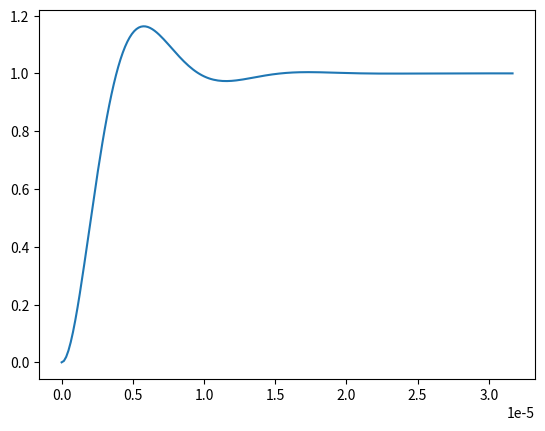

Here is the Python script that generated this plot:
# -*- coding: utf-8 -*-
"""
[ Describe here what this script / module does ]

@author: Adrian Schlatter
"""

import numpy as np
import scipy.signal as ss
from scipy.linalg import expm


class ApproximationError(Exception):
    pass


class CT_System():
    """
    Describes a continuous-time system with dynamics described by ordinary
    differential equations.

        s:          Internal state (vector) of the system
        s0:         Initial state of the system
        u:          External input (vector)

        f(t, s, u): Dynamics of the system (ds/dt = f(t, s, u))
        s0:         Initial state
        c(s):       Function that maps state s to output y = c(s) + d(u)
        d(u):       Function describing direct term y = c(s) + d(u)

    It is solved by simply calling it with an argument t. t is
    either a float or array-like. In the latter case, the system is solved for
    all the times t in the array.
    """

    def __init__(self, f, s0, c, d):
        pass

    def __call__(self, t):
        pass

    def steadyStates(self, u0, t):
        """Returns a list of tuples (s_i, stability_i) with:

        - s_i:          A steady-state at time t, i.e. f(t, s_i, u0) = 0
        - stability_i:  True if this steady-state is stable, false otherwise
        """
        pass

    def observable(self, t):
        """Returns whether the system is observable at time t (i.e. its
        internal state is determinable from inputs u and outputs y)."""

        pass

    def reachable(self, t):
        """Returns whether the system is reachable at time t (i.e. all states
        are reachable by providing an appropriate input u(t))."""

        pass

    def tangentLTI(self, s0, u0, t):
        """
        Approximates the OrdinarySystem at time t near state s0 and input u0
        by an LTISystem (linear, time-invariant system).
        Raises ApproximationError if the system can not be linearized.
        """

        pass


class CT_LTI_System(CT_System):
    """Linear, time-invariant system"""

    def __init__(self, A, B, C, D, x0=None):
        self._A, self._B, self._C, self._D = A, B, C, D
        if x0 is None:
            self.x = np.matrix(np.zeros((A.shape[0], 1)))
        else:
            self.x = x0

    @property
    def order(self):
        """The order of the system"""
        return(self._A.shape[0])

    @property
    def links(self):
        """Number of inputs and outputs"""
        return(D.shape)

    @property
    def eigenValues(self):
        """Eigenvalues of the state matrix"""
        return(np.linalg.eigvals(self._A))

    @property
    def stable(self):
        return(np.all(self.eigenValues.real < 0))

    @property
    def Wo(self):
        """Observability matrix"""
        W = np.matrix(np.zeros((0, C.shape[1])))
        for n in range(self.order):
            W = np.vstack((W, C*A**n))
        return(W)

    @property
    def Wr(self):
        """Reachability matrix"""
        W = np.matrix(np.zeros((B.shape[0], 0)))
        for n in range(self.order):
            W = np.hstack((W, A**n*B))
        return(W)

    @property
    def reachable(self):
        """Returns True if the system is reachable."""
        return(np.linalg.matrix_rank(self.Wr) == self.order)

    @property
    def observable(self):
        """Returns True if the system is observable."""
        return(np.linalg.matrix_rank(self.Wo) == self.order)

    def _tResponse(self):
        """Automatically determines appropriate time axis for step- and
        impulse-response plotting"""

        tau = np.abs(1. / self.eigenValues.real)
        f = self.eigenValues.imag / (2 * np.pi)
        period = np.abs(1. / f[f != 0])
        timescales = np.concatenate([tau, period])
        dt = timescales.min() / 20.
        T = tau.max() * 10.
        return(np.arange(0., T, dt))

    def stepResponse(self, t=None):
        """
        Step Response
        +++++++++++++

        Returns (t, ystep), where

            ystep :  Step response
            t     :  Corresponding array of times

        t is either provided as an argument to this function or determined
        automatically.
        """

        if t is None:
            t = self._tResponse()

        A, B, C, D = self._A, self._B, self._C, self._D
        steady = D - C * A.I * B
        y = [C * A.I * expm(A * ti) * B + steady for ti in t]
        return((t, np.array(y).reshape(-1, self.links[1])))

    def impulseResponse(self, t=None):
        """
        Impulse Response
        +++++++++++++

        Returns (t, yimpulse), where

            yimpulse :  Impulse response (*without* direct term D)
            t        :  Corresponding array of times

        t is either provided as an argument to this function or determined
        automatically.
        """

        if t is None:
            t = self._tResponse()

        A, B, C = self._A, self._B, self._C
        y = [C * expm(A * ti) * B for ti in t]
        return((t, np.array(y).reshape(-1, self.links[1])))

    def freqResponse(self, t=None):
        """Frequency response"""
        # see Feedback System, page 153
        pass

    @property
    def tf(self):
        """Transfer-function representation (b, a) of the system. Returns
        numerator (b) and denominator (a) coefficients."""
        pass

    @property
    def Thetaphi(self):
        pass

    @property
    def gpz(self):
        """Gain, Pole, Zero representation of the system"""
        pass


def Thetaphi(b, a):
    """Translate filter-coefficient arrays b and a to Theta, phi
    representation:

    phi(B)*y_t = Theta(B)*x_t

    Theta, phi = Thetaphi(b, a) are the coefficient of the back-shift-operator
    polynomials (index i belongs to B^i)"""

    phi = np.array(a)
    if len(phi) > 1:
        phi[1:] = -phi[1:]
    Theta = np.array(b)
    return [Theta, phi]


def ba(Theta, phi):
    """Translate backshift-operator polynomials Theta and phi to filter
    coefficient array b, a.

    a[0]*y[t] = a[1]*y[t-1] + ... + a[n]*y[t-n] + b[0]*x[t] + ... + b[m]*x[t-m]
    """
    # XXX these b and a are not compatible with scipy.lfilter. Appararently,
    # scipy.lfilter  expects Theta and phi

    # Thetaphi() is its own inverse:
    return(Thetaphi(Theta, phi))


def differenceEquation(b, a):
    """Takes filter coefficient arrays b and a and returns string with
    difference equation using powers of B, where B the backshift operator."""

    Theta, phi = Thetaphi(b, a)
    s = '('
    for i in range(len(phi)):
        s += '%.2f B^%d+' % (phi[i], i)
    s = s[:-1] + ')*y_t = ('
    for i in range(len(Theta)):
        s += '%.2f B^%d+' % (Theta[i], i)
    s = s[:-1]+')*x_t'
    return s


class DT_LTV_System():
    """Implements the discrete linear, time-variant system with input vector
    u[t], internal state vector x[t], and output vector y[t]:

        x[t+1] = A[t]*x[t] + B[t]*u[t]
        y[t]   = C*x[t] + D*u[t]

    where
        A[t]: state matrices
        B[t]: input matrices
        C[t]: output matrices
        D[t]: feedthrough matrices

    The system is initialized with state vector x[0] = X0.
    """

    def __init__(self, At, Bt, Ct, Dt, X0):
        self.At = At
        self.Bt = Bt
        self.Ct = Ct
        self.Dt = Dt
        self.X = X0
        self.t = 0

    def update(self, U):
        U.shape = (-1, 1)
        t = min(self.t, len(self.At))
        self.X = np.dot(self.At[t], self.X) + np.dot(self.Bt[t], U)
        self.t += 1
        return np.dot(self.Ct[t], self.X) + np.dot(self.Dt[t], U)

    def feed(self, Ut):
        return np.concatenate([self.update(U) for U in Ut.T]).T


class DT_LTI_System(object):
    """Implements the discrete-time linear, time-invariant system with input
    vector u[t], internal state vector x[t], and output vector y[t]:

        x[t+1] = A * x[t] + B * u[t]
        y[t]   = C * x[t] + D * u[t]

    where
        A: state matrix
        B: input matrix
        C: output matrix
        D: feedthrough matrix

    The system is initialized with state vector x[0] = x0.
    """

    def __init__(self, A, B, C, D, x0=np.matrix([0., 0.]).T):
        self.A, self.B, self.C, self.C = A, B, C, D
        self.x = x0

    @classmethod
    def fromTransferFunction(Theta, phi):
        """Initialize DiscreteLTI instance from transfer-function coefficients
        'Theta' and 'phi'."""

        pass

    def __repr__(self):
        pass

    def stable(self):
        """Returns True if the system is strictly stable"""
        pass

    def observable(self):
        """Returns true if the system is observable"""
        pass

    def reachable(self):
        """Returns True if the system is observable"""
        pass

    def tf(self):
        """Returns the transfer function (b, a) where 'b' are the coefficients
        of the nominator polynomial and 'a' are the coefficients of the
        denominator polynomial."""
        pass

    def proper(self):
        """Returns true if the system's transfer function is strictly proper,
        i.e. the degree of the numerator is less than the degree of the
        denominator."""
        pass

    def __add__(self, right):
        pass

    def __radd__(self, left):
        pass

    def __rsub__(self, left):
        pass

    def __mul__(self, right):
        pass

    def __rmul__(self, left):
        pass

    def __iadd__(self, right):
        pass

    def __isub__(self, right):
        pass

    def __imul__(self, right):
        pass

    def __idiv__(self, right):
        pass


if __name__ == '__main__':
    import matplotlib.pyplot as pl
    pl.close('all')

    w0 = 2 * np.pi * 100e3
    zeta = 0.5
    k = 1.

    A = np.matrix([[0, w0], [-w0, -2 * zeta * w0]])
    B = np.matrix([0, k * w0]).T
    C = np.matrix([1., 0.])
    D = np.matrix([0.])

    G = CT_LTI_System(A, B, C, D)

    pl.figure()
    pl.plot(*G.stepResponse())
#    pl.plot(*G.impulseResponse())
#
#    # "short-circuit" filter (output = input):
#    filter0 = [np.ones(1.), np.ones(1.)]
#    # XXX low-pass?
#    filter1 = [np.array([6./50.]), np.array([1, -44./50.])]
#
#    Nsamples = 50
#    A, B, C, D = ss.tf2ss(*filter1)
#    At = A.reshape((1,) + A.shape).repeat(Nsamples, axis=0)
#    Bt = B.reshape((1,) + B.shape).repeat(Nsamples, axis=0)
#    Ct = C.reshape((1,) + C.shape).repeat(Nsamples, axis=0)
#    Dt = D.reshape((1,) + D.shape).repeat(Nsamples, axis=0)
#
#    sys = DT_LTV_System(At, Bt, Ct, Dt, np.zeros((1, 1)))
#    Yt = sys.feed(np.ones((1, Nsamples)))
#
#    pl.figure()
#    pl.plot(np.ones(Nsamples), 'ko-')
#    pl.plot(Yt.T, 'bo-')
